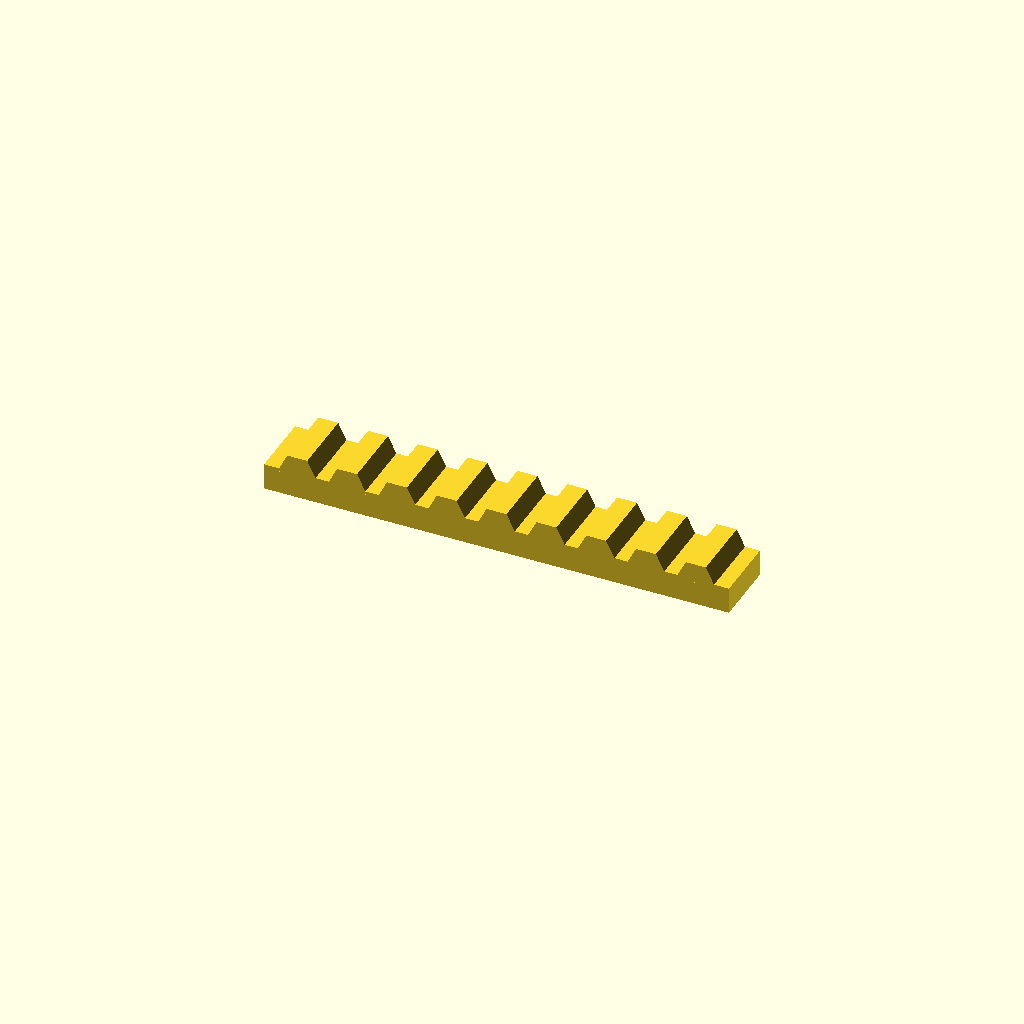
Cell 1: rendered with the file's own defaults.
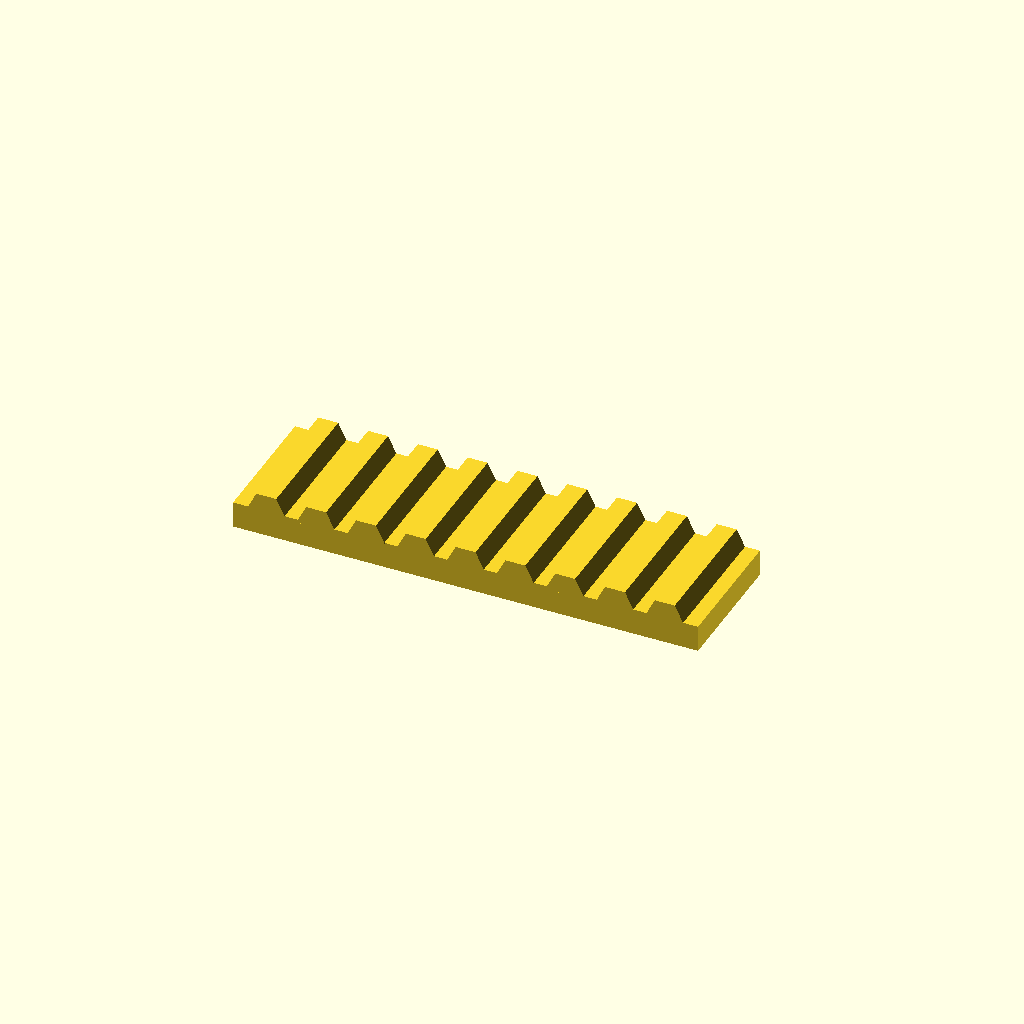
Cell 2: the same model with bar_w = 40.
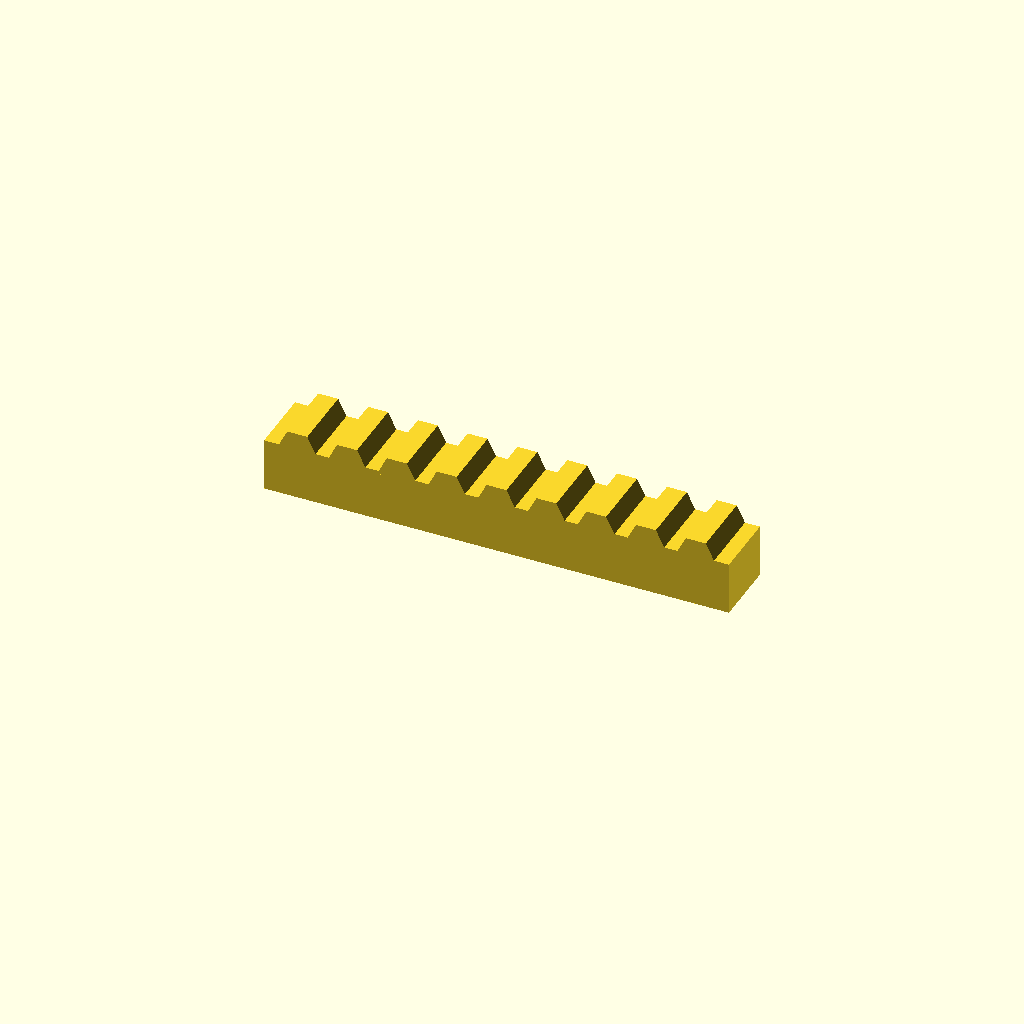
Cell 3: bar_h = 16 (everything else at default).
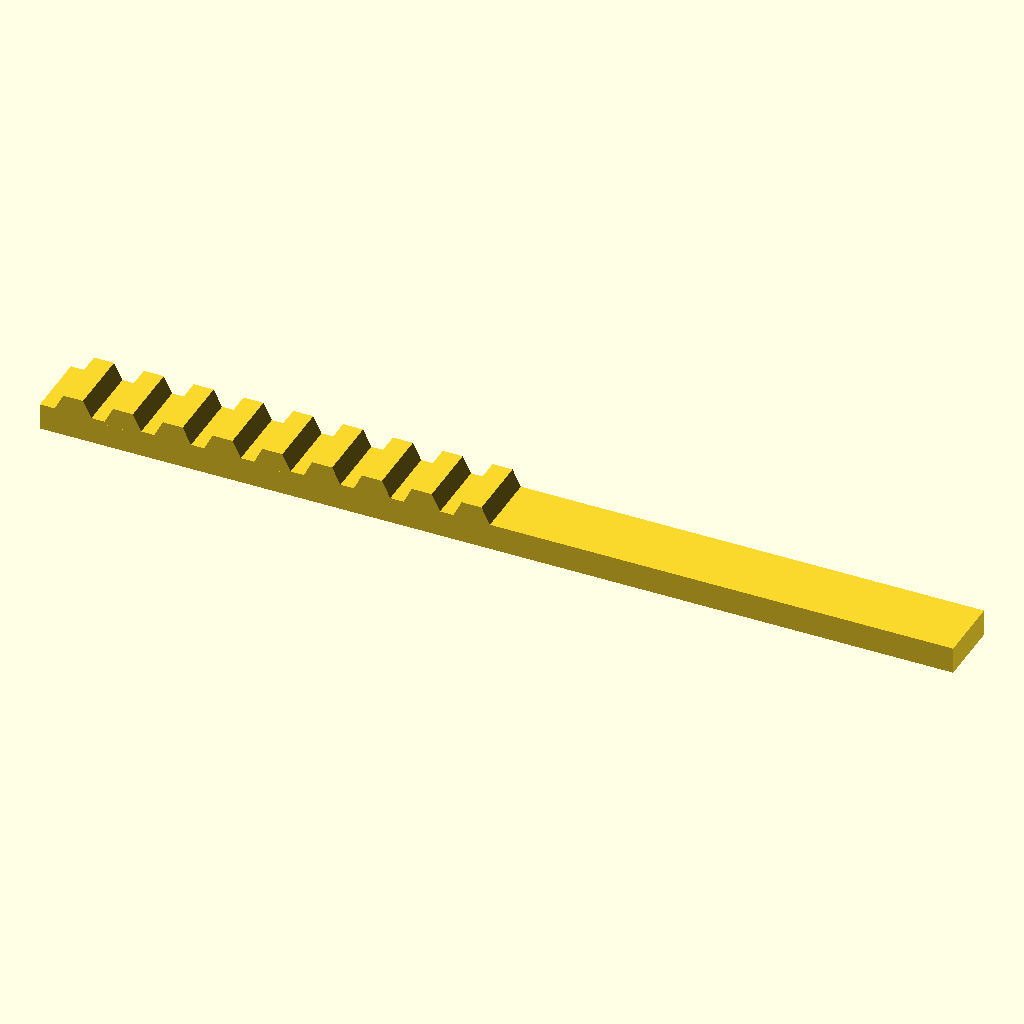
Cell 4: teeth = 18 (everything else at default).
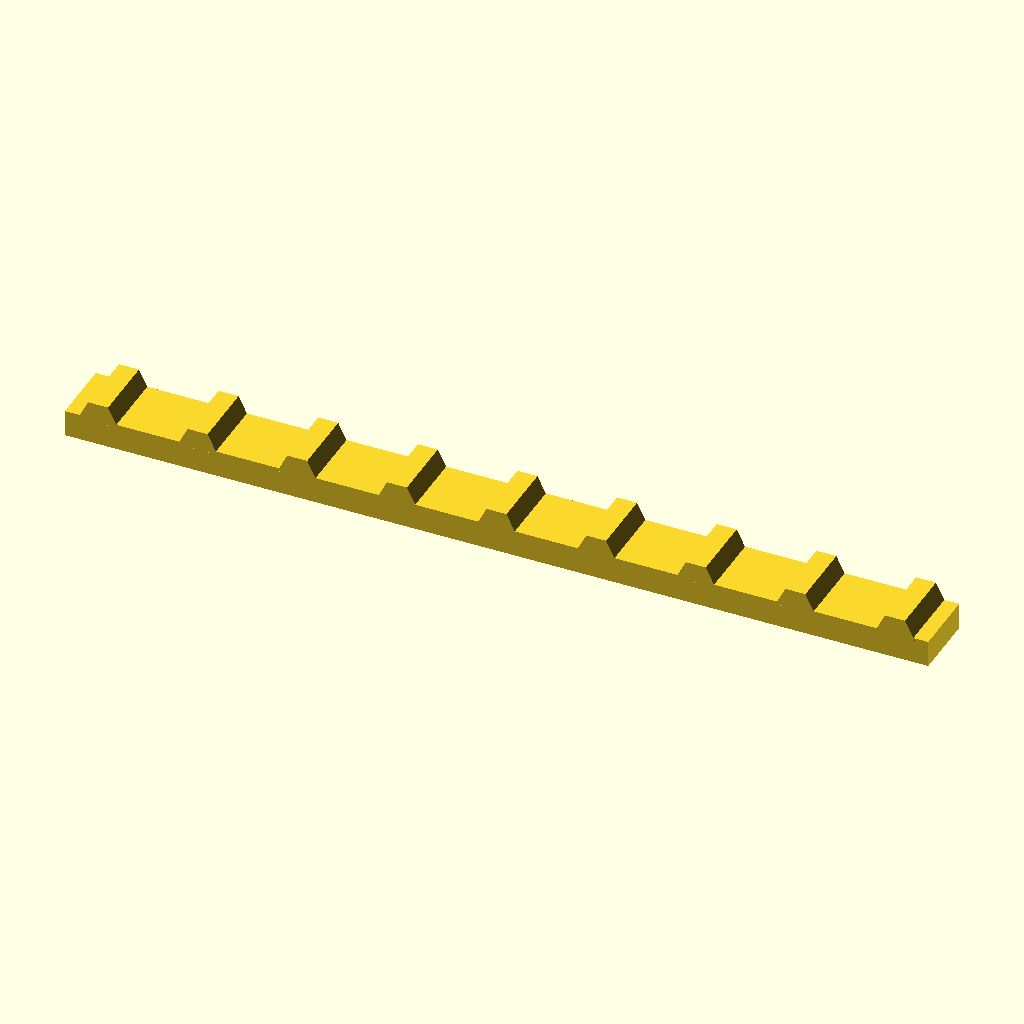
Cell 5 — pitch set to 30, the other parameters unchanged.
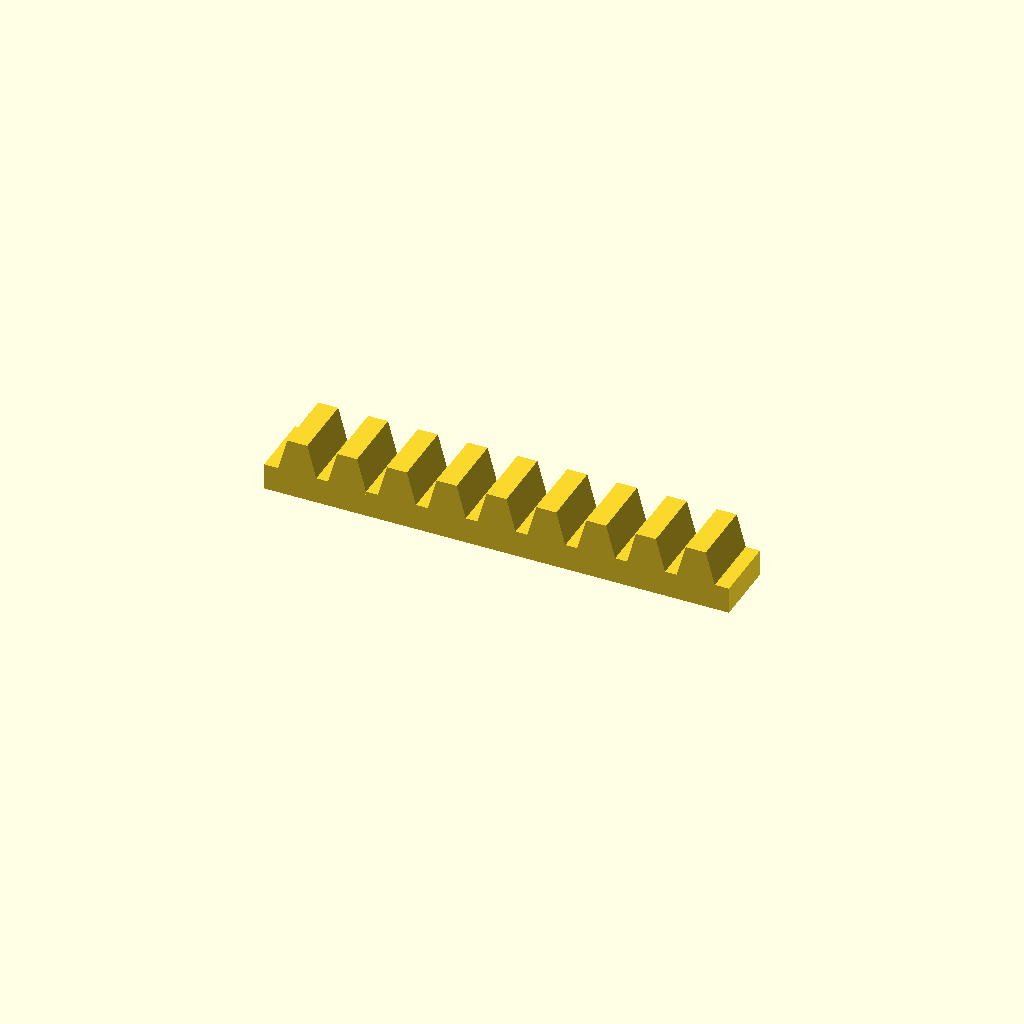
Cell 6: the same model with tooth_h = 10.
All cells are drawn from one camera (rotation 55°, 0°, 25°, orthographic, colour scheme Cornfield), so only the parameter changes between them.
The OpenSCAD source (optional_data/data/place1/rackbars/part_0110.scad):
$fn = 32;

// ----------------------------------------------------------------------
// Toothed rack, 9 teeth
// 15 mm pitch, 5 mm teeth
// ----------------------------------------------------------------------

// --- parameters (mm) ---
bar_w = 20;   // bar width (Y)
bar_h = 8;    // bar height (Z)
teeth = 9;    // number of teeth
pitch = 15;   // tooth pitch
tooth_h = 5;  // tooth height above the bar
root_w = 12;  // tooth width at the root
crest_w = 6;  // tooth width at the crest

// --- derived feature positions (mm) ---
span = (teeth - 1) * pitch;  // = 120   distance between the outer teeth
bar_l = span + root_w + 8;   // = 140   bar length: teeth plus 4 mm at each end
tooth_x = -span / 2;         // = -60   X of the first tooth
height = bar_h + tooth_h;    // = 13   overall height
feature_centers = [
  [tooth_x + 0 * pitch, -bar_w / 2],
  [tooth_x + 1 * pitch, -bar_w / 2],
  [tooth_x + 2 * pitch, -bar_w / 2],
  [tooth_x + 3 * pitch, -bar_w / 2],
  [tooth_x + 4 * pitch, -bar_w / 2],
  [tooth_x + 5 * pitch, -bar_w / 2],
  [tooth_x + 6 * pitch, -bar_w / 2],
  [tooth_x + 7 * pitch, -bar_w / 2],
  [tooth_x + 8 * pitch, -bar_w / 2]
];   // tooth centre line, drives the tooth loop

// bar with a rack of teeth, one extruded trapezoium per centre
module rack_tooth() {
  linear_extrude(height = bar_w)
    polygon(points = [
      [0, 0],
      [root_w, 0],
      [root_w / 2 + crest_w / 2, tooth_h + 1],
      [root_w / 2 - crest_w / 2, tooth_h + 1]
    ]);
}

union() {
  translate([-bar_l / 2, -bar_w, 0]) cube([bar_l, bar_w, bar_h]);
  for (centre = feature_centers)
    translate([centre[0] - root_w / 2, 0, bar_h - 1]) rotate([90, 0, 0]) rack_tooth();
}
Parameter table extracted from the source (name, type, default, range or options):
bar_w: number, default 20
bar_h: number, default 8
teeth: number, default 9
pitch: number, default 15
tooth_h: number, default 5
root_w: number, default 12
crest_w: number, default 6
